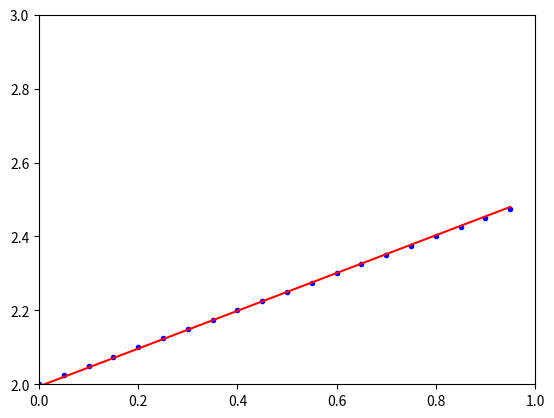

Source code (Python):
from random import random


def predict(x):
    '''
        Prediction by the network
    '''
    return a * x + b


def show():
    '''
        Displays the data in a graph
    '''
    import matplotlib.pyplot as plt

    # Blue = ground truth
    plt.plot(x_data, y_data, 'b.')

    # Red = prediction
    plt.plot(x_data, [predict(x) for x in x_data], 'r-')

    plt.axis([0, 1, 2, 3])
    plt.show()


target_a = .5
target_b = 2
print_freq = 25

# * Dataset
n = 20
# x data is within [0, 1)
x_data = [x / n for x in range(n)]
y_data = [target_a * x + target_b for x in x_data]

# With noise :
# noise_strength = 5e-2
# y_data = [target_a * x + target_b + random() * noise_strength for x in x_data]

# * Weigths
# Init weights with 'random values'
a = -.12
b = 0

# * Hyper parameters
learning_rate = 1e-1
epochs = 500

# * Training
avg_loss = 0
for e in range(epochs):
    loss = 0
    da = 0
    db = 0

    # For each tuple (x, y) in the dataset
    for x, y in zip(x_data, y_data):
        yi = predict(x)
        loss += (yi - y) ** 2

        # * Compute gradient
        da += x * (yi - y)
        db += yi - y

    da /= n
    db /= n
    loss /= n

    # * Back propagate
    a -= learning_rate * da
    b -= learning_rate * db

    avg_loss += loss
    if e != 0 and e % print_freq == 0:
        print(f'Epoch : {e:3d} Loss : {avg_loss / n:1.6f}')
        avg_loss = 0

print(f'a = {a:.2f} b = {b:2.2f}')

print(f'Target : {[f"{target_a * x + target_b:.2f}" for x in x_data]}')
print(f'Guess  : {[f"{predict(x):.2f}" for x in x_data]}')

show()
